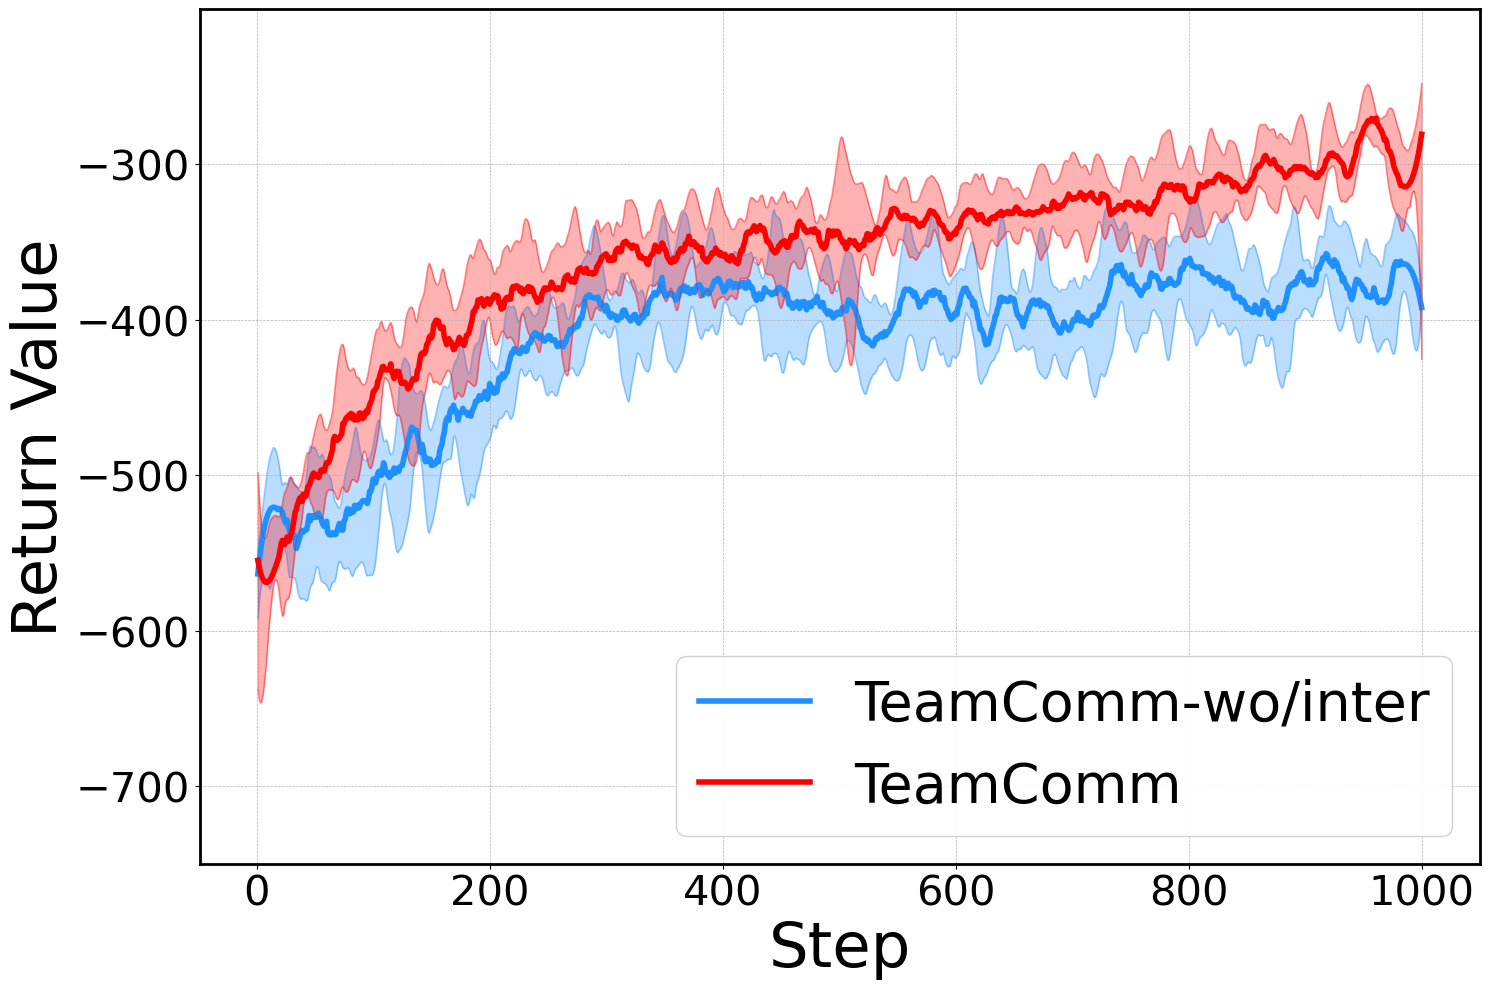

Source data for this figure (header and first rows):
epoch, mpe-large-spread-v2_teamcomm_inter_mFals…, mpe-large-spread-v2_teamcomm_inter_mFals…, mpe-large-spread-v2_teamcomm_inter_mFals…, mpe-large-spread-v2_teamcomm_no_mTrue_vF…, mpe-large-spread-v2_teamcomm_no_mTrue_vF…, mpe-large-spread-v2_teamcomm_no_mTrue_vF…
1, -552.1, -552.1, -552.1, -556.4, -556.4, -556.4
2, -542.9, -542.9, -542.9, -508.8, -508.8, -508.8
3, -563.8, -563.8, -563.8, -522.4, -522.4, -522.4
4, -574.9, -574.9, -574.9, -581.3, -581.3, -581.3
5, -549.9, -549.9, -549.9, -640, -640, -640
6, -503.1, -503.1, -503.1, -622.6, -622.6, -622.6
7, -515.1, -515.1, -515.1, -561.5, -561.5, -561.5
8, -520.9, -520.9, -520.9, -572.4, -572.4, -572.4
9, -550.3, -550.3, -550.3, -639.2, -639.2, -639.2
10, -522.4, -522.4, -522.4, -556.5, -556.5, -556.5
11, -582.9, -582.9, -582.9, -507, -507, -507
12, -436.1, -436.1, -436.1, -521.4, -521.4, -521.4
13, -583.5, -583.5, -583.5, -527, -527, -527
14, -511.4, -511.4, -511.4, -526.5, -526.5, -526.5
15, -514.2, -514.2, -514.2, -586.1, -586.1, -586.1
16, -596.3, -596.3, -596.3, -596.1, -596.1, -596.1
17, -461.9, -461.9, -461.9, -542, -542, -542
18, -503.3, -503.3, -503.3, -521.8, -521.8, -521.8
19, -499.1, -499.1, -499.1, -560, -560, -560
20, -528.4, -528.4, -528.4, -549.7, -549.7, -549.7
21, -513, -513, -513, -582.4, -582.4, -582.4
22, -499.6, -499.6, -499.6, -525.1, -525.1, -525.1
23, -544.4, -544.4, -544.4, -576.8, -576.8, -576.8
24, -531.2, -531.2, -531.2, -603.9, -603.9, -603.9
25, -563.2, -563.2, -563.2, -498.7, -498.7, -498.7
26, -525, -525, -525, -490.2, -490.2, -490.2
27, -501.1, -501.1, -501.1, -582.3, -582.3, -582.3
28, -563.7, -563.7, -563.7, -537.7, -537.7, -537.7
29, -493, -493, -493, -519.5, -519.5, -519.5
30, -566.2, -566.2, -566.2, -497.4, -497.4, -497.4
31, -578.2, -578.2, -578.2, -532.7, -532.7, -532.7
32, -565.6, -565.6, -565.6, -533.5, -533.5, -533.5
33, -491, -491, -491, -530.8, -530.8, -530.8
34, -554.9, -554.9, -554.9, -585.5, -585.5, -585.5
35, -510.5, -510.5, -510.5, -494.8, -494.8, -494.8
36, -558.7, -558.7, -558.7, -526.7, -526.7, -526.7
37, -543.7, -543.7, -543.7, -517.3, -517.3, -517.3
38, -553.1, -553.1, -553.1, -513.5, -513.5, -513.5
39, -590.5, -590.5, -590.5, -516.6, -516.6, -516.6
40, -528.8, -528.8, -528.8, -504.3, -504.3, -504.3
41, -491.7, -491.7, -491.7, -483.5, -483.5, -483.5
42, -511.3, -511.3, -511.3, -524.9, -524.9, -524.9
43, -605.8, -605.8, -605.8, -529.1, -529.1, -529.1
44, -486.6, -486.6, -486.6, -493.7, -493.7, -493.7
45, -542.7, -542.7, -542.7, -504, -504, -504
46, -510, -510, -510, -475.8, -475.8, -475.8
47, -499.5, -499.5, -499.5, -476.8, -476.8, -476.8
48, -542.1, -542.1, -542.1, -471, -471, -471
49, -573.2, -573.2, -573.2, -514.6, -514.6, -514.6
50, -509.7, -509.7, -509.7, -563.1, -563.1, -563.1
51, -441.5, -441.5, -441.5, -539.9, -539.9, -539.9
52, -515, -515, -515, -530.1, -530.1, -530.1
53, -555.2, -555.2, -555.2, -484.4, -484.4, -484.4
54, -543.3, -543.3, -543.3, -515.6, -515.6, -515.6
55, -593.2, -593.2, -593.2, -471.1, -471.1, -471.1
56, -539.5, -539.5, -539.5, -420.6, -420.6, -420.6
57, -453.2, -453.2, -453.2, -531.7, -531.7, -531.7
58, -530.3, -530.3, -530.3, -466.8, -466.8, -466.8
59, -514.3, -514.3, -514.3, -498.3, -498.3, -498.3
60, -518.7, -518.7, -518.7, -476.3, -476.3, -476.3
... 940 more rows
